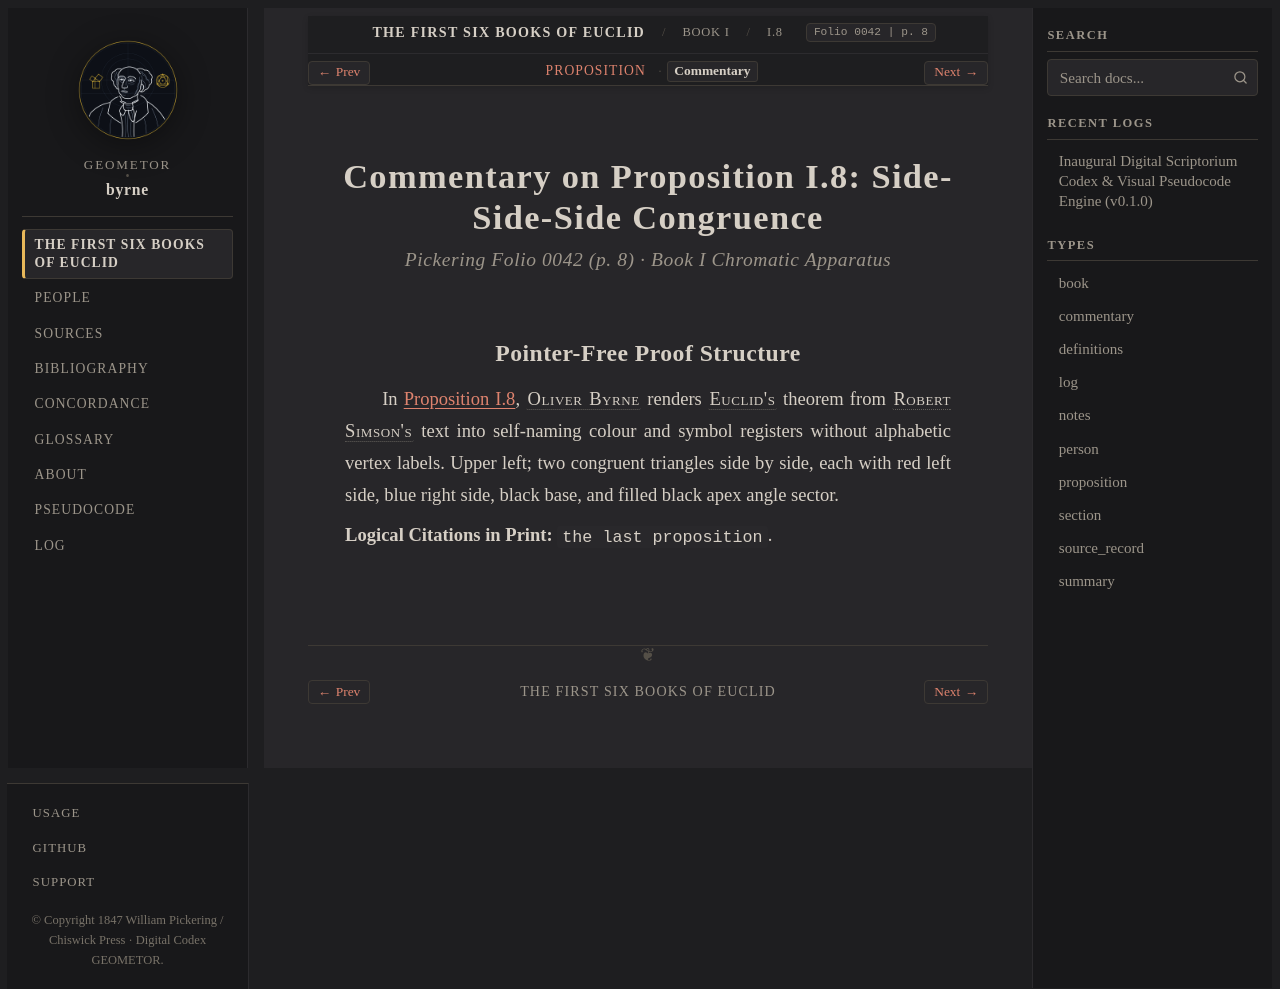

repository: geometor/byrne · page: coloured_euclid/book-i/08/commentary.html · generator: sphinx

:canonical_id: I.8.commentary
:book: I
:proposition: 8
:order: 8
:type: commentary
:title: Commentary — Proposition I.8
:folio: 0042
:page: 8

.. _byrne-i-8-commentary:

.. folio:: 0042
   :page: 8

Commentary on Proposition I.8: Side-Side-Side Congruence
========================================================

.. rubric:: Pickering Folio 0042 (p. 8) · Book I Chromatic Apparatus

Pointer-Free Proof Structure
----------------------------

In :ref:`Proposition I.8 <byrne-i-8>`, :person:`Oliver Byrne <byrne>` renders :person:`Euclid's <euclid>` theorem from :person:`Robert Simson's <simson>` text into self-naming colour and symbol registers without alphabetic vertex labels. Upper left; two congruent triangles side by side, each with red left side, blue right side, black base, and filled black apex angle sector.

**Logical Citations in Print:** ``the last proposition``.
